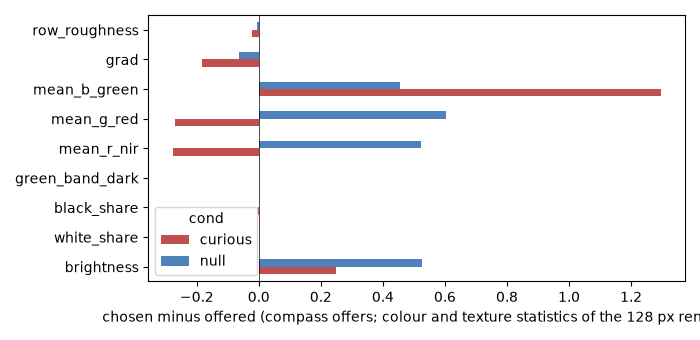

The data file committed next to this chart (first rows):
cond, scope, stat, offered, chosen, chosen_minus_offered, n_steps
curious, all, brightness, 112.6, 112.9, 0.249, 9996
curious, all, white_share, 0.004032, 0.003821, -0.000211, 9996
curious, all, black_share, 0.004738, 0.003911, -0.0008271, 9996
curious, all, green_band_dark, 0.0009376, 0.0003001, -0.0006375, 9996
curious, all, mean_r_nir, 115.3, 115, -0.277, 9996
curious, all, mean_g_red, 119.6, 119.3, -0.2711, 9996
curious, all, mean_b_green, 103.1, 104.4, 1.295, 9996
curious, all, grad, 18.78, 18.6, -0.183, 9996
curious, all, row_roughness, 1.646, 1.624, -0.02221, 9996
curious, snapshot 960, brightness, 103.7, 103.4, -0.2725, 52
curious, snapshot 960, white_share, 0.0007647, 0.0004308, -0.0003339, 52
curious, snapshot 960, black_share, 2.879016804245283e-07, 0.0, -2.879016804245283e-07, 52
curious, snapshot 960, green_band_dark, 0.04245, 0.05769, 0.01524, 52
curious, snapshot 960, mean_r_nir, 110, 110.8, 0.7588, 52
curious, snapshot 960, mean_g_red, 119.9, 120.3, 0.4319, 52
curious, snapshot 960, mean_b_green, 81.17, 79.16, -2.008, 52
curious, snapshot 960, grad, 24.64, 24.17, -0.4752, 52
curious, snapshot 960, row_roughness, 1.838, 1.861, 0.02359, 52
curious, snapshot 1920, brightness, 116.5, 120, 3.49, 144
curious, snapshot 1920, white_share, 0.01927, 0.02109, 0.001813, 144
curious, snapshot 1920, black_share, 0.003305, 0.001505, -0.0018, 144
curious, snapshot 1920, green_band_dark, 0.003448, 0.0, -0.003448, 144
curious, snapshot 1920, mean_r_nir, 116.3, 119.2, 2.926, 144
curious, snapshot 1920, mean_g_red, 124.8, 127.4, 2.604, 144
curious, snapshot 1920, mean_b_green, 108.4, 113.4, 4.939, 144
curious, snapshot 1920, grad, 19.62, 21.02, 1.407, 144
curious, snapshot 1920, row_roughness, 1.904, 2.007, 0.103, 144
curious, snapshot 2880, brightness, 114.7, 115.7, 0.9927, 46
curious, snapshot 2880, white_share, 0.007432, 0.006791, -0.0006413, 46
curious, snapshot 2880, black_share, 0.001844, 0.0004326, -0.001411, 46
curious, snapshot 2880, green_band_dark, 0.0, 0.0, 0.0, 46
curious, snapshot 2880, mean_r_nir, 117.1, 117.1, 0.01723, 46
curious, snapshot 2880, mean_g_red, 120.9, 121.2, 0.3058, 46
curious, snapshot 2880, mean_b_green, 106, 108.7, 2.655, 46
curious, snapshot 2880, grad, 18.75, 19.15, 0.4061, 46
curious, snapshot 2880, row_roughness, 1.811, 1.861, 0.05018, 46
curious, snapshot 3840, brightness, 112.6, 112.8, 0.2001, 9754
curious, snapshot 3840, white_share, 0.003807, 0.00357, -0.0002366, 9754
curious, snapshot 3840, black_share, 0.004799, 0.003984, -0.0008153, 9754
curious, snapshot 3840, green_band_dark, 0.0006792, 0.0, -0.0006792, 9754
curious, snapshot 3840, mean_r_nir, 115.3, 114.9, -0.3315, 9754
curious, snapshot 3840, mean_g_red, 119.5, 119.2, -0.3193, 9754
curious, snapshot 3840, mean_b_green, 103.1, 104.3, 1.251, 9754
curious, snapshot 3840, grad, 18.74, 18.53, -0.207, 9754
curious, snapshot 3840, row_roughness, 1.641, 1.616, -0.02458, 9754
null, all, brightness, 115.9, 116.5, 0.5272, 9996
null, all, white_share, 0.01081, 0.01141, 0.0006004, 9996
null, all, black_share, 0.0005541, 0.0006231, 6.90491336212515e-05, 9996
null, all, green_band_dark, 0.002713, 0.002901, 0.0001884, 9996
null, all, mean_r_nir, 122.4, 122.9, 0.523, 9996
null, all, mean_g_red, 114.9, 115.5, 0.603, 9996
null, all, mean_b_green, 110.5, 110.9, 0.4556, 9996
null, all, grad, 12.86, 12.8, -0.06329, 9996
null, all, row_roughness, 1.415, 1.41, -0.005046, 9996
null, snapshot 960, brightness, 77.52, 77.85, 0.3308, 27
null, snapshot 960, white_share, 0.0, 0.0, 0.0, 27
null, snapshot 960, black_share, 0.0, 0.0, 0.0, 27
null, snapshot 960, green_band_dark, 0.0, 0.0, 0.0, 27
null, snapshot 960, mean_r_nir, 68.94, 68.72, -0.2162, 27
null, snapshot 960, mean_g_red, 80.12, 80.3, 0.1832, 27
... 30 more rows
